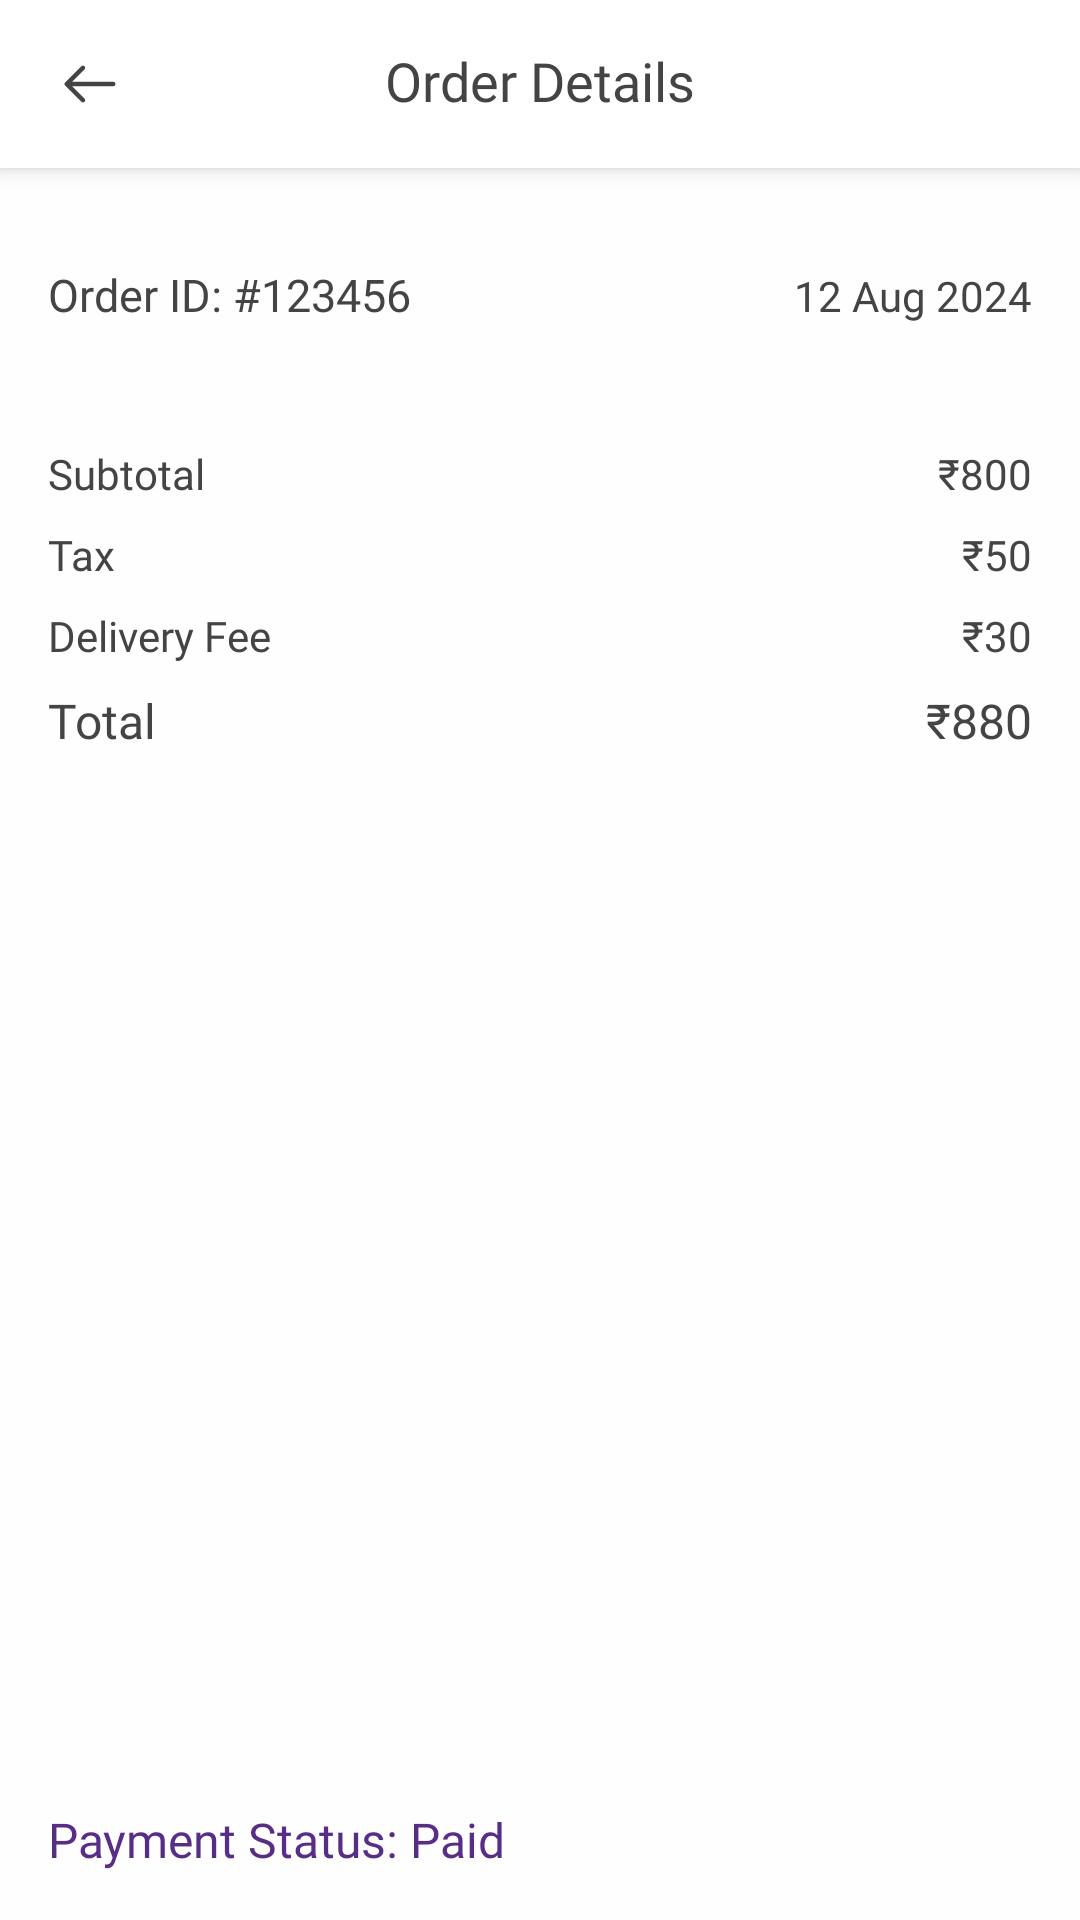

This screen was rendered from an Android layout file. Write that file and the resources it references.
<!-- AndroidManifest.xml: application theme Theme.AppCompat.NoActionBar -->
<!-- res/layout/fragment_order_details.xml -->
<?xml version="1.0" encoding="utf-8"?>
<androidx.constraintlayout.widget.ConstraintLayout
    xmlns:android="http://schemas.android.com/apk/res/android"
    xmlns:app="http://schemas.android.com/apk/res-auto"
    xmlns:tools="http://schemas.android.com/tools"
    android:layout_width="match_parent"
    android:layout_height="match_parent"
    android:background="@color/background"
    tools:context=".OrderDetailsFragment">

    <com.google.android.material.appbar.AppBarLayout
        android:id="@+id/top_nav_orderDetails"
        android:layout_width="match_parent"
        android:layout_height="wrap_content"
        android:background="@color/white"
        android:elevation="4dp"
        app:layout_constraintTop_toTopOf="parent"
        app:layout_constraintStart_toStartOf="parent"
        app:layout_constraintEnd_toEndOf="parent">

        <androidx.appcompat.widget.Toolbar
            android:layout_width="match_parent"
            android:layout_height="56dp"
            android:background="@color/white"
            android:theme="?actionBarTheme"
            app:layout_constraintTop_toTopOf="parent"
            app:layout_constraintStart_toStartOf="parent"
            app:layout_constraintEnd_toEndOf="parent">

            
            <Button
                android:id="@+id/back_icon_orderDetails"
                android:layout_width="24dp"
                android:layout_height="24dp"
                android:background="@drawable/icon_pointer"
                android:contentDescription="@string/back_button"
                android:layout_marginStart="18dp"
                android:layout_gravity="start|center_vertical"
                android:padding="4dp"/>

            
            <TextView
                android:id="@+id/orderDetails_title"
                android:layout_width="wrap_content"
                android:layout_height="wrap_content"
                android:layout_gravity="center"
                android:text="@string/order_details"
                android:textSize="18sp"
                android:textColor="@color/body"
                android:fontFamily="@font/roboto_medium"
                android:includeFontPadding="false" />
        </androidx.appcompat.widget.Toolbar>

    </com.google.android.material.appbar.AppBarLayout>

    
    <LinearLayout
        android:id="@+id/orderIdLayout"
        android:layout_width="match_parent"
        android:layout_height="wrap_content"
        android:orientation="horizontal"
        android:padding="16dp"
        android:layout_marginVertical="16dp"
        app:layout_constraintTop_toBottomOf="@id/top_nav_orderDetails"
        app:layout_constraintStart_toStartOf="parent"
        app:layout_constraintEnd_toEndOf="parent">

        <TextView
            android:id="@+id/order_id"
            android:layout_width="wrap_content"
            android:layout_height="wrap_content"
            android:text="@string/sample_order_id"
            android:textSize="15sp"
            android:textColor="@color/body"
            android:fontFamily="@font/roboto_medium" />

        <View
            android:layout_width="0dp"
            android:layout_height="0dp"
            android:layout_weight="1" />

        <TextView
            android:id="@+id/order_date"
            android:layout_width="wrap_content"
            android:layout_height="wrap_content"
            android:text="@string/sample_date"
            android:textSize="14sp"
            android:textColor="@color/body"
            android:fontFamily="@font/roboto_medium" />
    </LinearLayout>

    
    <androidx.recyclerview.widget.RecyclerView
        android:id="@+id/recyclerView_order_items"
        android:layout_width="match_parent"
        android:layout_height="wrap_content"
        android:layout_marginHorizontal="16dp"
        android:layout_marginTop="8dp"
        android:nestedScrollingEnabled="false"
        app:layout_constraintTop_toBottomOf="@id/orderIdLayout"
        app:layout_constraintBottom_toTopOf="@id/price_details_layout" />



    
    <LinearLayout
        android:id="@+id/price_details_layout"
        android:layout_width="match_parent"
        android:layout_height="wrap_content"
        android:orientation="vertical"
        android:layout_margin="16dp"
        app:layout_constraintTop_toBottomOf="@id/recyclerView_order_items"
        app:layout_constraintStart_toStartOf="parent"
        app:layout_constraintEnd_toEndOf="parent">

        
        <LinearLayout
            android:layout_width="match_parent"
            android:layout_height="wrap_content"
            android:orientation="horizontal">

            <TextView
                android:layout_width="wrap_content"
                android:layout_height="wrap_content"
                android:text="Subtotal"
                android:textSize="14sp"
                android:textColor="@color/body"
                android:fontFamily="@font/roboto_regular" />

            <View
                android:layout_width="0dp"
                android:layout_height="0dp"
                android:layout_weight="1" />

            <TextView
                android:id="@+id/subtotal_price"
                android:layout_width="wrap_content"
                android:layout_height="wrap_content"
                android:text="₹800"
                android:textSize="14sp"
                android:textColor="@color/body"
                android:fontFamily="@font/roboto_medium" />
        </LinearLayout>

        
        <LinearLayout
            android:layout_width="match_parent"
            android:layout_height="wrap_content"
            android:orientation="horizontal"
            android:layout_marginTop="8dp">

            <TextView
                android:layout_width="wrap_content"
                android:layout_height="wrap_content"
                android:text="Tax"
                android:textSize="14sp"
                android:textColor="@color/body"
                android:fontFamily="@font/roboto_regular" />

            <View
                android:layout_width="0dp"
                android:layout_height="0dp"
                android:layout_weight="1" />

            <TextView
                android:id="@+id/tax_price"
                android:layout_width="wrap_content"
                android:layout_height="wrap_content"
                android:text="₹50"
                android:textSize="14sp"
                android:textColor="@color/body"
                android:fontFamily="@font/roboto_medium" />
        </LinearLayout>

        
        <LinearLayout
            android:layout_width="match_parent"
            android:layout_height="wrap_content"
            android:orientation="horizontal"
            android:layout_marginTop="8dp">

            <TextView
                android:layout_width="wrap_content"
                android:layout_height="wrap_content"
                android:text="Delivery Fee"
                android:textSize="14sp"
                android:textColor="@color/body"
                android:fontFamily="@font/roboto_regular" />

            <View
                android:layout_width="0dp"
                android:layout_height="0dp"
                android:layout_weight="1" />

            <TextView
                android:id="@+id/delivery_price"
                android:layout_width="wrap_content"
                android:layout_height="wrap_content"
                android:text="₹30"
                android:textSize="14sp"
                android:textColor="@color/body"
                android:fontFamily="@font/roboto_medium" />
        </LinearLayout>

        
        <LinearLayout
            android:layout_width="match_parent"
            android:layout_height="wrap_content"
            android:orientation="horizontal"
            android:layout_marginTop="8dp">

            <TextView
                android:layout_width="wrap_content"
                android:layout_height="wrap_content"
                android:text="Total"
                android:textSize="16sp"
                android:textColor="@color/body"
                android:fontFamily="@font/roboto_bold" />

            <View
                android:layout_width="0dp"
                android:layout_height="0dp"
                android:layout_weight="1" />

            <TextView
                android:id="@+id/total_price"
                android:layout_width="wrap_content"
                android:layout_height="wrap_content"
                android:text="₹880"
                android:textSize="16sp"
                android:textColor="@color/body"
                android:fontFamily="@font/roboto_bold" />
        </LinearLayout>

    </LinearLayout>

    
    <LinearLayout
        android:id="@+id/payment_status_layout"
        android:layout_width="match_parent"
        android:layout_height="wrap_content"
        android:orientation="vertical"
        android:padding="16dp"
        app:layout_constraintBottom_toBottomOf="parent"
        app:layout_constraintStart_toStartOf="parent"
        app:layout_constraintEnd_toEndOf="parent">

        
        <TextView
            android:id="@+id/payment_status"
            android:layout_width="wrap_content"
            android:layout_height="wrap_content"
            android:text="Payment Status: Paid"
            android:textSize="16sp"
            android:textColor="@color/accent"
            android:fontFamily="@font/roboto_medium" />

        












    </LinearLayout>

</androidx.constraintlayout.widget.ConstraintLayout>
<!-- resources referenced by this layout -->
<resources>
  <color name="accent">#572D86</color>
  <color name="background">#fEfEfE</color>
  <color name="body">#444444</color>
  <color name="white">#FFFFFFFF</color>
  <!-- drawable custom_rounded_corner_primary (drawable) -->
  <?xml version="1.0" encoding="utf-8"?>
  <shape xmlns:android="http://schemas.android.com/apk/res/android">
      <corners android:radius="32dp" />
      <solid android:color="@color/primary"/>
  </shape>
  <!-- drawable icon_pointer (drawable) -->
  <vector xmlns:android="http://schemas.android.com/apk/res/android"
      xmlns:tools="http://schemas.android.com/tools"
      android:width="32dp"
      android:height="32dp"
      android:autoMirrored="true"
      android:viewportHeight="512"
      android:viewportWidth="512">
      <path
          android:fillColor="@color/body"
          android:pathData="M217,129.88c-6.25,-6.25 -16.38,-6.25 -22.63,0L79.61,244.64c-0.39,0.39 -0.76,0.8 -1.11,1.23c-0.11,0.13 -0.2,0.27 -0.31,0.41c-0.21,0.28 -0.42,0.55 -0.62,0.84c-0.14,0.21 -0.26,0.43 -0.39,0.64c-0.14,0.23 -0.28,0.46 -0.41,0.7c-0.13,0.24 -0.24,0.48 -0.35,0.73c-0.11,0.23 -0.22,0.45 -0.32,0.68c-0.11,0.26 -0.19,0.52 -0.28,0.78c-0.08,0.23 -0.17,0.46 -0.24,0.69c-0.09,0.29 -0.15,0.58 -0.22,0.86c-0.05,0.22 -0.11,0.43 -0.16,0.65c-0.08,0.38 -0.13,0.76 -0.17,1.14c-0.02,0.14 -0.04,0.27 -0.06,0.41c-0.11,1.07 -0.11,2.15 0,3.22c0.01,0.06 0.02,0.12 0.03,0.18c0.05,0.46 0.12,0.92 0.21,1.37c0.03,0.13 0.07,0.26 0.1,0.39c0.09,0.38 0.18,0.76 0.29,1.13c0.04,0.13 0.09,0.26 0.14,0.4c0.12,0.36 0.25,0.73 0.4,1.09c0.05,0.11 0.1,0.21 0.15,0.32c0.17,0.37 0.34,0.74 0.53,1.1c0.04,0.07 0.09,0.14 0.13,0.21c0.21,0.38 0.44,0.76 0.68,1.13c0.02,0.03 0.04,0.06 0.06,0.09c0.55,0.81 1.18,1.58 1.89,2.29l114.81,114.81c3.12,3.12 7.22,4.69 11.31,4.69s8.19,-1.56 11.31,-4.69c6.25,-6.25 6.25,-16.38 0,-22.63l-87.5,-87.5h291.62c8.84,0 16,-7.16 16,-16s-7.16,-16 -16,-16H129.51L217,152.5C223.25,146.26 223.25,136.13 217,129.88z"
          tools:ignore="VectorPath" />
  </vector>
  <string name="back_button">Back Button</string>
  <string name="order_details">Order Details</string>
  <string name="sample_date">12 Aug 2024</string>
  <string name="sample_order_id">Order ID: #123456</string>
  <color name="primary">#17AB6F</color>
</resources>
